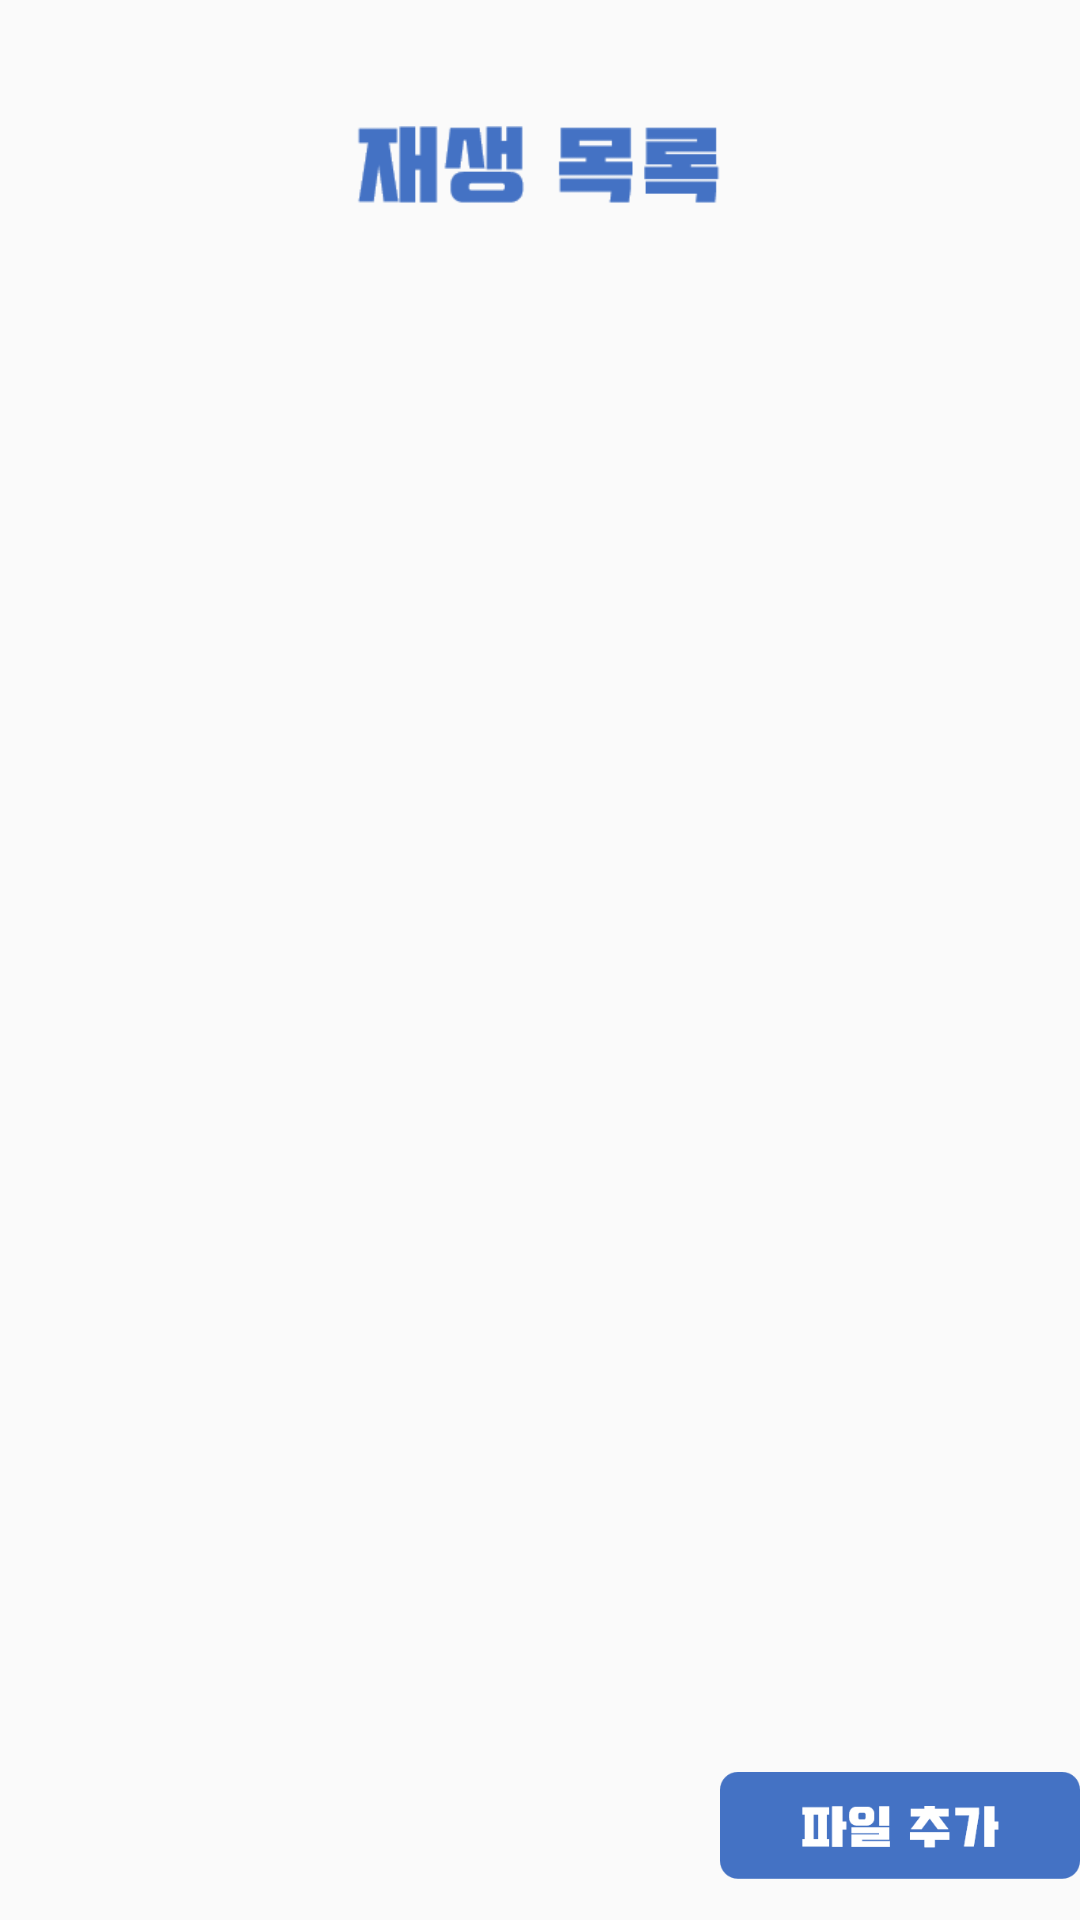

The Android layout XML behind this screen, and the referenced resources:
<!-- AndroidManifest.xml: application theme AppTheme -->
<!-- res/layout/activity_file_list.xml -->
<?xml version="1.0" encoding="utf-8"?>
<LinearLayout xmlns:android="http://schemas.android.com/apk/res/android"
    xmlns:tools="http://schemas.android.com/tools"
    android:layout_width="match_parent"
    android:layout_height="match_parent"
    android:layout_margin="10dp"
    android:layout_marginVertical="50dp"
    android:orientation="vertical"
    >
    <Space
        android:layout_width="match_parent"
        android:layout_height="0dp"
        android:layout_weight="1"
        />

    <ImageView
        android:layout_width="match_parent"
        android:layout_height="0dp"
        android:layout_weight="2"
        android:gravity="center"
        android:src="@drawable/playlist"
        />
    <ListView
        android:id="@+id/musicListListView"
        android:layout_width="match_parent"
        android:layout_height="0dp"
        android:layout_weight="16"/>
    <LinearLayout
        android:layout_width="match_parent"
        android:layout_height="0dp"
        android:layout_weight="2"
        android:orientation="horizontal">
        <TextView
            android:id="@+id/textView"
            android:layout_width="0dp"
            android:layout_height="match_parent"
            android:layout_weight="2"
            />

        <ImageButton
            android:id="@+id/fileUploadBtn"
            android:layout_width="0dp"
            android:layout_height="match_parent"
            android:layout_weight="1"
            android:scaleType="fitCenter"
            android:background="#00000000"
            android:src="@drawable/add_file" />


    </LinearLayout>

</LinearLayout>
<!-- resources referenced by this layout -->
<resources>
  <!-- drawable add_file: png bitmap (drawable, 2898 bytes) -->
  <!-- drawable playlist: png bitmap (drawable, 2193 bytes) -->
  <style name="AppTheme" parent="Theme.AppCompat.Light.DarkActionBar">
          
          <item name="colorPrimary">@color/colorPrimary</item>
          <item name="colorPrimaryDark">@color/colorPrimaryDark</item>
          <item name="colorAccent">@color/colorAccent</item>
          
          <item name="windowActionBar">false</item>
          <item name="windowNoTitle">true</item>
  
      </style>
  <color name="colorPrimary">#4472C4</color>
  <color name="colorPrimaryDark">#3F51B5</color>
  <color name="colorAccent">#25316F</color>
</resources>
